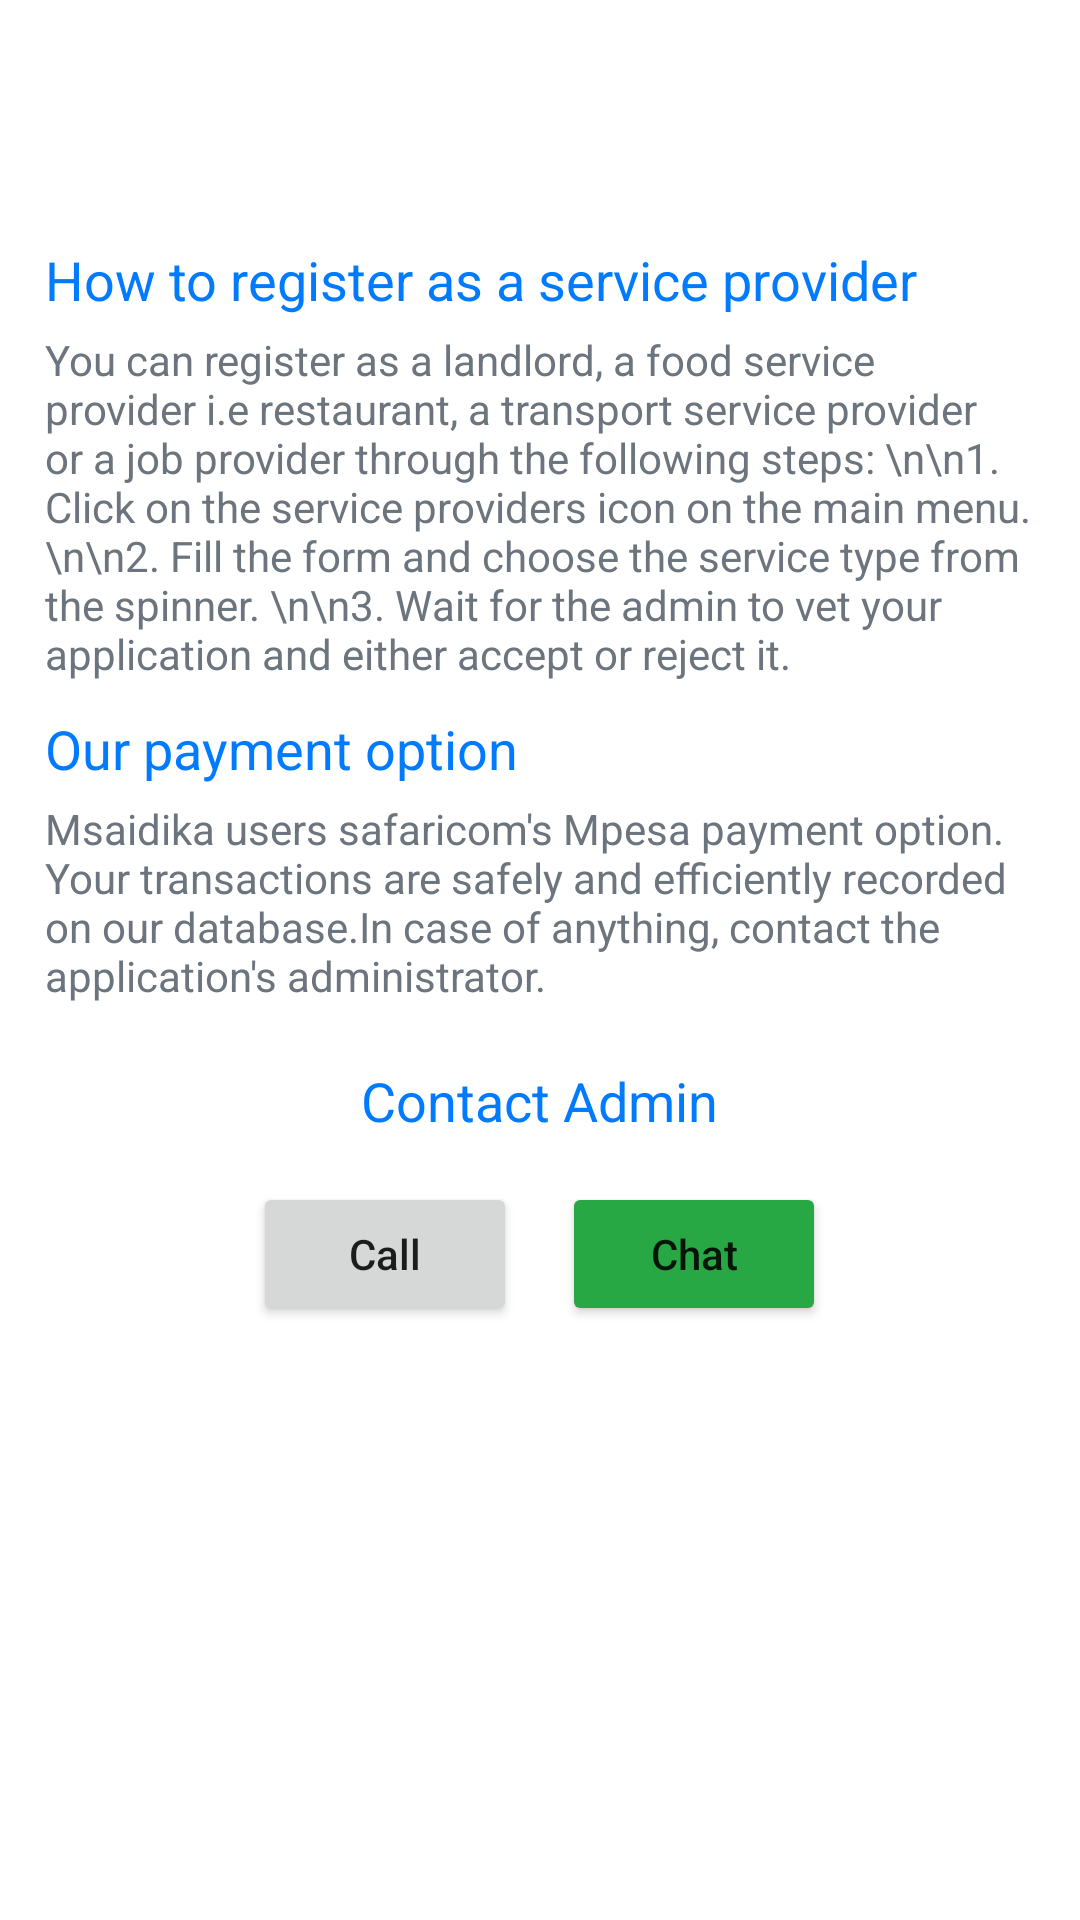

Write the Android layout XML for this screen, with the resource values it uses.
<!-- AndroidManifest.xml: application theme Theme.MSaidika -->
<!-- res/layout/activity_help.xml -->
<?xml version="1.0" encoding="utf-8"?>
<RelativeLayout xmlns:android="http://schemas.android.com/apk/res/android"
    xmlns:app="http://schemas.android.com/apk/res-auto"
    xmlns:tools="http://schemas.android.com/tools"
    android:layout_width="match_parent"
    android:layout_height="match_parent"
    tools:context=".HelpActivity">

    <com.google.android.material.appbar.AppBarLayout
        android:layout_width="match_parent"
        android:layout_height="wrap_content"
        android:id="@+id/bar">
        <androidx.appcompat.widget.Toolbar
            android:layout_width="match_parent"
            android:layout_height="wrap_content"
            android:id="@+id/toolbar"
            android:background="@color/white"/>
    </com.google.android.material.appbar.AppBarLayout>

    <LinearLayout
        android:layout_width="match_parent"
        android:layout_height="match_parent"
        android:orientation="vertical"
        android:layout_below="@+id/bar"
        android:padding="15dp">
        <TextView
            android:layout_width="wrap_content"
            android:layout_height="wrap_content"
            android:textColor="@color/primary"
            android:text="How to register as a service provider"
            android:layout_marginTop="10dp"
            android:textSize="18dp"/>
        <TextView
            android:layout_width="match_parent"
            android:layout_height="wrap_content"
            android:layout_marginTop="5dp"
            android:textColor="@color/secondary"
            android:text="You can register as a landlord, a food service provider i.e restaurant, a transport service provider or a job provider through the following steps: \n\n1. Click on the service providers icon on the main menu.\n\n2. Fill the form and choose the service type from the spinner. \n\n3. Wait for the admin to vet your application and either accept or reject it."/>

        <TextView
            android:layout_width="wrap_content"
            android:layout_height="wrap_content"
            android:textColor="@color/primary"
            android:text="Our payment option"
            android:layout_marginTop="10dp"
            android:textSize="18dp"/>
        <TextView
            android:layout_width="match_parent"
            android:layout_height="wrap_content"
            android:layout_marginTop="5dp"
            android:textColor="@color/secondary"
            android:text="Msaidika users safaricom's Mpesa payment option. Your transactions are safely and efficiently recorded on our database.In case of anything, contact the application's administrator."/>
        <TextView
            android:layout_width="wrap_content"
            android:layout_height="wrap_content"
            android:textColor="@color/primary"
            android:text="Contact Admin"
            android:layout_gravity="center"
            android:layout_marginTop="20dp"
            android:textSize="18dp"/>
       <LinearLayout
           android:layout_width="match_parent"
           android:layout_height="wrap_content"
           android:gravity="center"
           android:layout_marginTop="15dp">
           <Button
               android:layout_width="wrap_content"
               android:layout_height="wrap_content"
               android:text="Call"
               android:textAllCaps="false"
               android:id="@+id/btnCall"/>
           <Button
               android:layout_width="wrap_content"
               android:layout_height="wrap_content"
               android:text="Chat"
               android:textAllCaps="false"
               android:id="@+id/btnChat"
               android:backgroundTint="@color/success"
               android:layout_marginStart="15dp"/>

       </LinearLayout>

    </LinearLayout>


</RelativeLayout>
<!-- resources referenced by this layout -->
<resources>
  <color name="primary">#007bff</color>
  <color name="secondary">#6c757d</color>
  <color name="success">#28a745</color>
  <color name="white">#FFFFFFFF</color>
  <style name="Theme.MSaidika" parent="Theme.MaterialComponents.DayNight.NoActionBar">
          
          <item name="colorPrimary">@color/primary_two</item>
          <item name="colorPrimaryVariant">@color/primary</item>
          <item name="colorOnPrimary">@color/white</item>
          
          <item name="colorSecondary">@color/teal_200</item>
          <item name="colorSecondaryVariant">@color/teal_700</item>
          <item name="colorOnSecondary">@color/black</item>
          
          <item name="android:statusBarColor" tools:targetApi="l">?attr/colorPrimaryVariant</item>
          
      </style>
  <color name="primary_two">#0f62fe</color>
  <color name="teal_200">#FF03DAC5</color>
  <color name="teal_700">#FF018786</color>
  <color name="black">#FF000000</color>
</resources>
